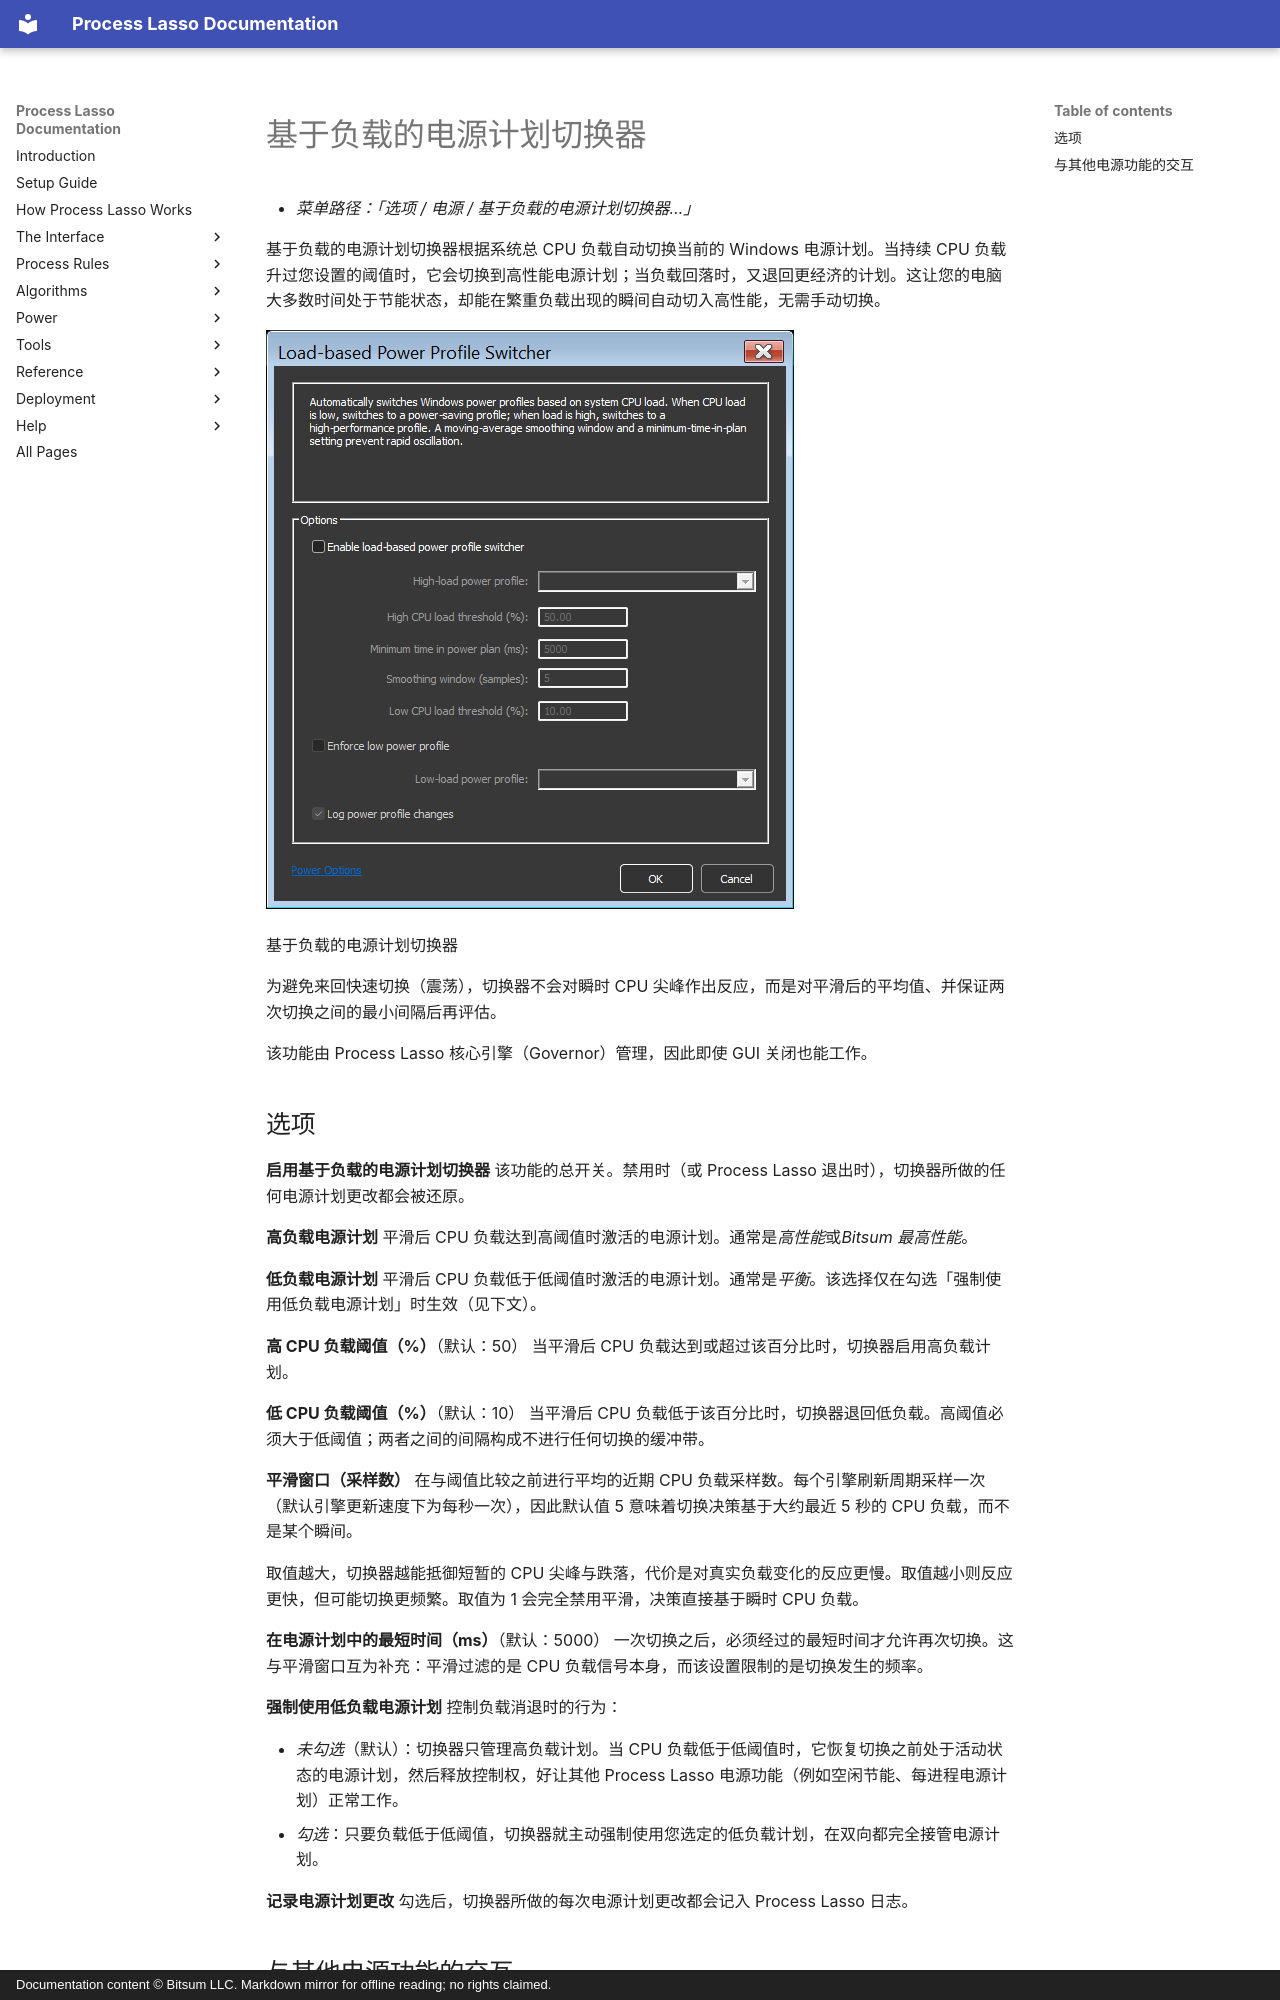

repository: Vstory/ProcessLasso-Docs · page: zh-CN/power/load-based-switching.html · generator: mkdocs · copyright: Documentation content © Bitsum LLC. Markdown mirror for offline reading; no rights claimed.

<!-- source: https://bitsum.com/apps/process-lasso/docs/power/load-based-switching/ -->

<a id="load-based-power-profile-switcher"></a>

# 基于负载的电源计划切换器

- *菜单路径：「选项 / 电源 / 基于负载的电源计划切换器…」*

基于负载的电源计划切换器根据系统总 CPU 负载自动切换当前的 Windows 电源计划。当持续 CPU 负载升过您设置的阈值时，它会切换到高性能电源计划；当负载回落时，又退回更经济的计划。这让您的电脑大多数时间处于节能状态，却能在繁重负载出现的瞬间自动切入高性能，无需手动切换。

![](../../media/load-based-power-switcher.png)

基于负载的电源计划切换器

为避免来回快速切换（震荡），切换器不会对瞬时 CPU 尖峰作出反应，而是对平滑后的平均值、并保证两次切换之间的最小间隔后再评估。

该功能由 Process Lasso 核心引擎（Governor）管理，因此即使 GUI 关闭也能工作。

<a id="options"></a>

## 选项

**启用基于负载的电源计划切换器**
该功能的总开关。禁用时（或 Process Lasso 退出时），切换器所做的任何电源计划更改都会被还原。

**高负载电源计划**
平滑后 CPU 负载达到高阈值时激活的电源计划。通常是*高性能*或*Bitsum 最高性能*。

**低负载电源计划**
平滑后 CPU 负载低于低阈值时激活的电源计划。通常是*平衡*。该选择仅在勾选「强制使用低负载电源计划」时生效（见下文）。

**高 CPU 负载阈值（%）**（默认：50）
当平滑后 CPU 负载达到或超过该百分比时，切换器启用高负载计划。

**低 CPU 负载阈值（%）**（默认：10）
当平滑后 CPU 负载低于该百分比时，切换器退回低负载。高阈值必须大于低阈值；两者之间的间隔构成不进行任何切换的缓冲带。

**平滑窗口（采样数）**
在与阈值比较之前进行平均的近期 CPU 负载采样数。每个引擎刷新周期采样一次（默认引擎更新速度下为每秒一次），因此默认值 5 意味着切换决策基于大约最近 5 秒的 CPU 负载，而不是某个瞬间。

取值越大，切换器越能抵御短暂的 CPU 尖峰与跌落，代价是对真实负载变化的反应更慢。取值越小则反应更快，但可能切换更频繁。取值为 1 会完全禁用平滑，决策直接基于瞬时 CPU 负载。

**在电源计划中的最短时间（ms）**（默认：5000）
一次切换之后，必须经过的最短时间才允许再次切换。这与平滑窗口互为补充：平滑过滤的是 CPU 负载信号本身，而该设置限制的是切换发生的频率。

**强制使用低负载电源计划**
控制负载消退时的行为：

- *未勾选*（默认）：切换器只管理高负载计划。当 CPU 负载低于低阈值时，它恢复切换之前处于活动状态的电源计划，然后释放控制权，好让其他 Process Lasso 电源功能（例如空闲节能、每进程电源计划）正常工作。
- *勾选*：只要负载低于低阈值，切换器就主动强制使用您选定的低负载计划，在双向都完全接管电源计划。

**记录电源计划更改**
勾选后，切换器所做的每次电源计划更改都会记入 Process Lasso 日志。

<a id="interaction-with-other-power-features"></a>
